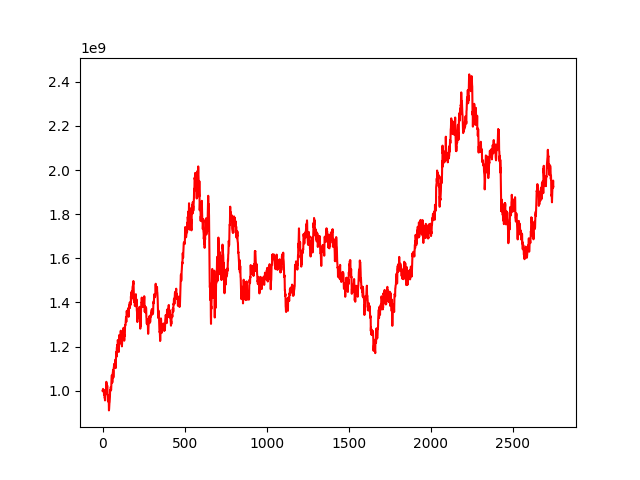

The file beside this chart, header and first rows:
, 0
0, 1000000000
1, 1001187414
2, 1004031046
3, 1008399539
4, 1002451889
5, 999167652
6, 995451400
7, 994326723
8, 1003384706
9, 979765023
10, 990723464
11, 989374943
12, 977169332
13, 966845635
14, 968906239
15, 956084803
16, 987392249
17, 993427184
18, 988044445
19, 983653960
20, 989499611
21, 1008911803
22, 1015150017
23, 1040409755
24, 1033756390
25, 1032826170
26, 1023915539
27, 1007139826
28, 1024033760
29, 1021003835
30, 991573606
31, 980372927
32, 972626347
33, 953823365
34, 978074312
35, 955275208
36, 959439846
37, 947952305
38, 951867928
39, 910822207
40, 917239823
41, 937189726
42, 944278253
43, 947915524
44, 960606708
45, 972377877
46, 998797644
47, 1003647933
48, 998911308
49, 1001740670
50, 1016525953
51, 1013060940
52, 1002603179
53, 1014351460
54, 1042867549
55, 1057512297
56, 1069043040
57, 1069503899
58, 1064357933
59, 1036612623
... 2,689 more rows
